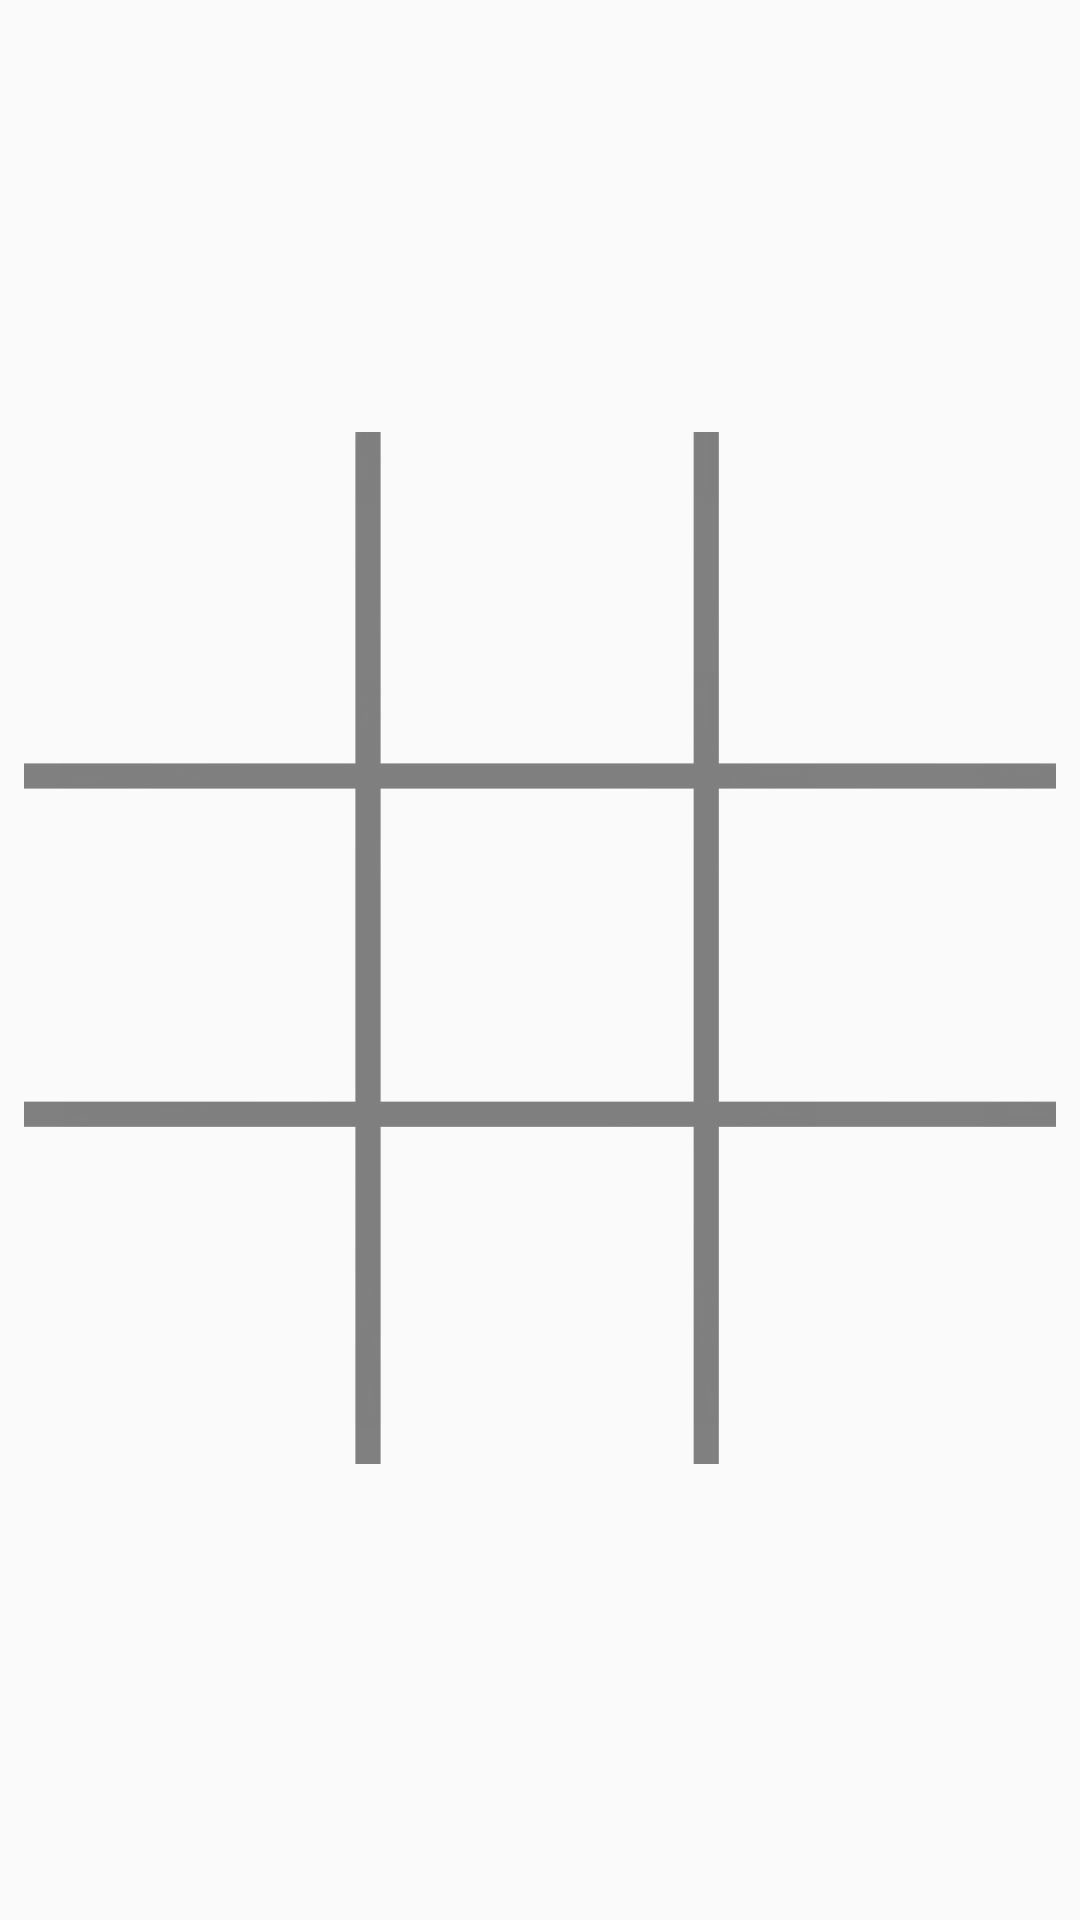

The Android layout XML behind this screen, and the referenced resources:
<!-- AndroidManifest.xml: application theme AppTheme -->
<!-- res/layout/activity_board.xml -->
<?xml version="1.0" encoding="utf-8"?>
<androidx.constraintlayout.widget.ConstraintLayout xmlns:android="http://schemas.android.com/apk/res/android"
    xmlns:app="http://schemas.android.com/apk/res-auto"
    xmlns:tools="http://schemas.android.com/tools"
    android:layout_width="match_parent"
    android:layout_height="match_parent"
    tools:context=".BoardActivity">

    <androidx.constraintlayout.widget.ConstraintLayout
        android:id="@+id/constraintLayout"
        android:layout_width="0dp"
        android:layout_height="0dp"
        android:layout_marginStart="8dp"
        android:layout_marginLeft="8dp"
        android:layout_marginEnd="8dp"
        android:layout_marginRight="8dp"
        android:layout_marginBottom="8dp"
        android:background="@drawable/board"
        app:layout_constraintBottom_toBottomOf="parent"
        app:layout_constraintDimensionRatio="1:1"
        app:layout_constraintEnd_toEndOf="parent"
        app:layout_constraintStart_toStartOf="parent"
        app:layout_constraintTop_toTopOf="parent">

        <androidx.constraintlayout.widget.Guideline
            android:id="@+id/guideline2"
            android:layout_width="wrap_content"
            android:layout_height="wrap_content"
            android:orientation="vertical"
            app:layout_constraintGuide_percent="0.33" />

        <androidx.constraintlayout.widget.Guideline
            android:id="@+id/guideline3"
            android:layout_width="wrap_content"
            android:layout_height="wrap_content"
            android:orientation="vertical"
            app:layout_constraintGuide_percent="0.67" />

        <androidx.constraintlayout.widget.Guideline
            android:id="@+id/guideline4"
            android:layout_width="wrap_content"
            android:layout_height="wrap_content"
            android:orientation="horizontal"
            app:layout_constraintGuide_percent="0.67" />

        <androidx.constraintlayout.widget.Guideline
            android:id="@+id/guideline5"
            android:layout_width="wrap_content"
            android:layout_height="wrap_content"
            android:orientation="horizontal"
            app:layout_constraintGuide_percent="0.33" />

        <View
            android:id="@+id/area_0_0"
            android:layout_width="0dp"
            android:layout_height="0dp"
            android:layout_marginStart="8dp"
            android:layout_marginLeft="8dp"
            android:layout_marginTop="8dp"
            android:layout_marginEnd="8dp"
            android:layout_marginRight="8dp"
            android:layout_marginBottom="8dp"
            app:layout_constraintBottom_toTopOf="@+id/guideline5"
            app:layout_constraintEnd_toStartOf="@+id/guideline2"
            app:layout_constraintStart_toStartOf="parent"
            app:layout_constraintTop_toTopOf="parent" />

        <View
            android:id="@+id/area_0_1"
            android:layout_width="0dp"
            android:layout_height="0dp"
            android:layout_marginStart="8dp"
            android:layout_marginLeft="8dp"
            android:layout_marginTop="8dp"
            android:layout_marginEnd="8dp"
            android:layout_marginRight="8dp"
            android:layout_marginBottom="8dp"
            app:layout_constraintBottom_toTopOf="@+id/guideline5"
            app:layout_constraintEnd_toStartOf="@+id/guideline3"
            app:layout_constraintStart_toStartOf="@+id/guideline2"
            app:layout_constraintTop_toTopOf="parent" />

        <View
            android:id="@+id/area_0_2"
            android:layout_width="0dp"
            android:layout_height="0dp"
            android:layout_marginStart="8dp"
            android:layout_marginLeft="8dp"
            android:layout_marginTop="8dp"
            android:layout_marginEnd="8dp"
            android:layout_marginRight="8dp"
            android:layout_marginBottom="8dp"
            app:layout_constraintBottom_toTopOf="@+id/guideline5"
            app:layout_constraintEnd_toEndOf="parent"
            app:layout_constraintStart_toStartOf="@+id/guideline3"
            app:layout_constraintTop_toTopOf="parent" />

        <View
            android:id="@+id/area_1_0"
            android:layout_width="0dp"
            android:layout_height="0dp"
            android:layout_marginStart="8dp"
            android:layout_marginLeft="8dp"
            android:layout_marginTop="8dp"
            android:layout_marginEnd="8dp"
            android:layout_marginRight="8dp"
            android:layout_marginBottom="8dp"
            app:layout_constraintBottom_toTopOf="@+id/guideline4"
            app:layout_constraintEnd_toStartOf="@+id/guideline2"
            app:layout_constraintStart_toStartOf="parent"
            app:layout_constraintTop_toTopOf="@+id/guideline5" />

        <View
            android:id="@+id/area_1_1"
            android:layout_width="0dp"
            android:layout_height="0dp"
            android:layout_marginStart="8dp"
            android:layout_marginLeft="8dp"
            android:layout_marginTop="8dp"
            android:layout_marginEnd="8dp"
            android:layout_marginRight="8dp"
            android:layout_marginBottom="8dp"
            app:layout_constraintBottom_toTopOf="@+id/guideline4"
            app:layout_constraintEnd_toStartOf="@+id/guideline3"
            app:layout_constraintStart_toStartOf="@+id/guideline2"
            app:layout_constraintTop_toTopOf="@+id/guideline5" />

        <View
            android:id="@+id/area_1_2"
            android:layout_width="0dp"
            android:layout_height="0dp"
            android:layout_marginStart="8dp"
            android:layout_marginLeft="8dp"
            android:layout_marginTop="8dp"
            android:layout_marginEnd="8dp"
            android:layout_marginRight="8dp"
            android:layout_marginBottom="8dp"
            app:layout_constraintBottom_toTopOf="@+id/guideline4"
            app:layout_constraintEnd_toEndOf="parent"
            app:layout_constraintStart_toStartOf="@+id/guideline3"
            app:layout_constraintTop_toTopOf="@+id/guideline5" />

        <View
            android:id="@+id/area_2_0"
            android:layout_width="0dp"
            android:layout_height="0dp"
            android:layout_marginStart="8dp"
            android:layout_marginLeft="8dp"
            android:layout_marginTop="8dp"
            android:layout_marginEnd="8dp"
            android:layout_marginRight="8dp"
            android:layout_marginBottom="8dp"
            app:layout_constraintBottom_toBottomOf="parent"
            app:layout_constraintEnd_toStartOf="@+id/guideline2"
            app:layout_constraintStart_toStartOf="parent"
            app:layout_constraintTop_toTopOf="@+id/guideline4" />

        <View
            android:id="@+id/area_2_1"
            android:layout_width="0dp"
            android:layout_height="0dp"
            android:layout_marginStart="8dp"
            android:layout_marginLeft="8dp"
            android:layout_marginTop="8dp"
            android:layout_marginEnd="8dp"
            android:layout_marginRight="8dp"
            android:layout_marginBottom="8dp"
            app:layout_constraintBottom_toBottomOf="parent"
            app:layout_constraintEnd_toStartOf="@+id/guideline3"
            app:layout_constraintStart_toStartOf="@+id/guideline2"
            app:layout_constraintTop_toTopOf="@+id/guideline4" />

        <View
            android:id="@+id/area_2_2"
            android:layout_width="0dp"
            android:layout_height="0dp"
            android:layout_marginStart="8dp"
            android:layout_marginLeft="8dp"
            android:layout_marginTop="8dp"
            android:layout_marginEnd="8dp"
            android:layout_marginRight="8dp"
            android:layout_marginBottom="8dp"
            app:layout_constraintBottom_toBottomOf="parent"
            app:layout_constraintEnd_toEndOf="parent"
            app:layout_constraintStart_toStartOf="@+id/guideline3"
            app:layout_constraintTop_toTopOf="@+id/guideline4" />
    </androidx.constraintlayout.widget.ConstraintLayout>

    <TextView
        android:id="@+id/currentPlayerTv"
        android:layout_width="wrap_content"
        android:layout_height="wrap_content"
        android:layout_marginStart="24dp"
        android:layout_marginLeft="24dp"
        android:layout_marginTop="8dp"
        android:layout_marginBottom="8dp"
        android:textAppearance="@style/TextAppearance.AppCompat.Display1"
        app:layout_constraintBottom_toTopOf="@+id/constraintLayout"
        app:layout_constraintStart_toStartOf="parent"
        app:layout_constraintTop_toTopOf="parent"
        tools:text="@string/computer_name" />

    <TextView
        android:id="@+id/cronoTv"
        android:layout_width="wrap_content"
        android:layout_height="wrap_content"
        android:layout_marginEnd="24dp"
        android:layout_marginRight="24dp"
        android:textAppearance="@style/TextAppearance.AppCompat.Body1"
        app:layout_constraintBaseline_toBaselineOf="@+id/currentPlayerTv"
        app:layout_constraintEnd_toEndOf="parent"
        tools:text="@string/time_mask" />

</androidx.constraintlayout.widget.ConstraintLayout>
<!-- resources referenced by this layout -->
<resources>
  <!-- drawable board: png bitmap (drawable, 11534 bytes) -->
  <string name="computer_name">Computer</string>
  <string name="time_mask">%02d:%02d.%03d</string>
  <style name="AppTheme" parent="Theme.AppCompat.Light.DarkActionBar">
          <item name="colorPrimary">@color/colorPrimary</item>
          <item name="colorPrimaryDark">@color/colorPrimaryDark</item>
          <item name="colorAccent">@color/colorAccent</item>
      </style>
  <color name="colorPrimary">#1E88E5</color>
  <color name="colorPrimaryDark">#005CB2</color>
  <color name="colorAccent">#D81B60</color>
</resources>
